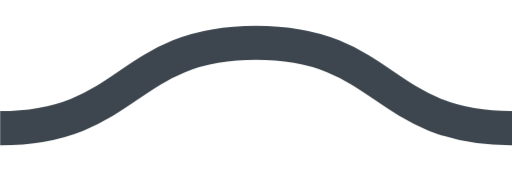
t = 0.00 s
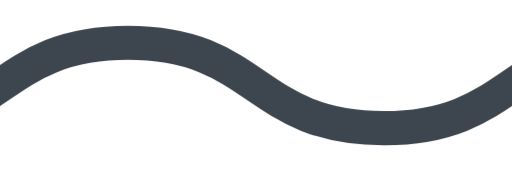
t = 0.25 s
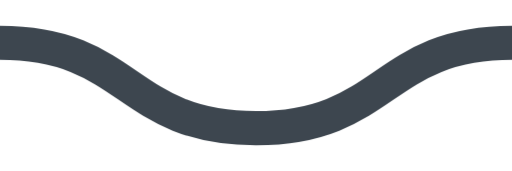
t = 0.50 s
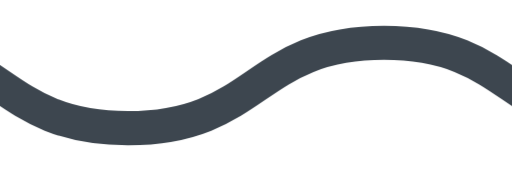
t = 0.75 s

The animated SVG that drew these frames (rendered in a browser with its animation timeline set to each time). Animation: 1 CSS @keyframes rule; one cycle of 1.00 s, repeats indefinitely.

<!-- stroke="#9da4b4" -->
<svg xmlns="http://www.w3.org/2000/svg" viewBox="0 0 30 10">
  <style type="text/css">
    .wave {
      animation: waveHorizontal 1s linear infinite;
    }
    @keyframes waveHorizontal {
      from {
        transform: translateX(0);
      }
      to {
        transform: translateX(-30px);
      }
    }
  </style>
  <path
    class="wave"
    stroke="#3d464f"
    stroke-width="2"
    fill="none"
    d="M0,7.5 c7.684299348848887,0 7.315700651151113,-5 15, -5 s7.315700651151113,5 15,5c7.684299348848887,0 7.315700651151113,-5 15, -5 s7.315700651151113,5 15,5"/>
</svg>
